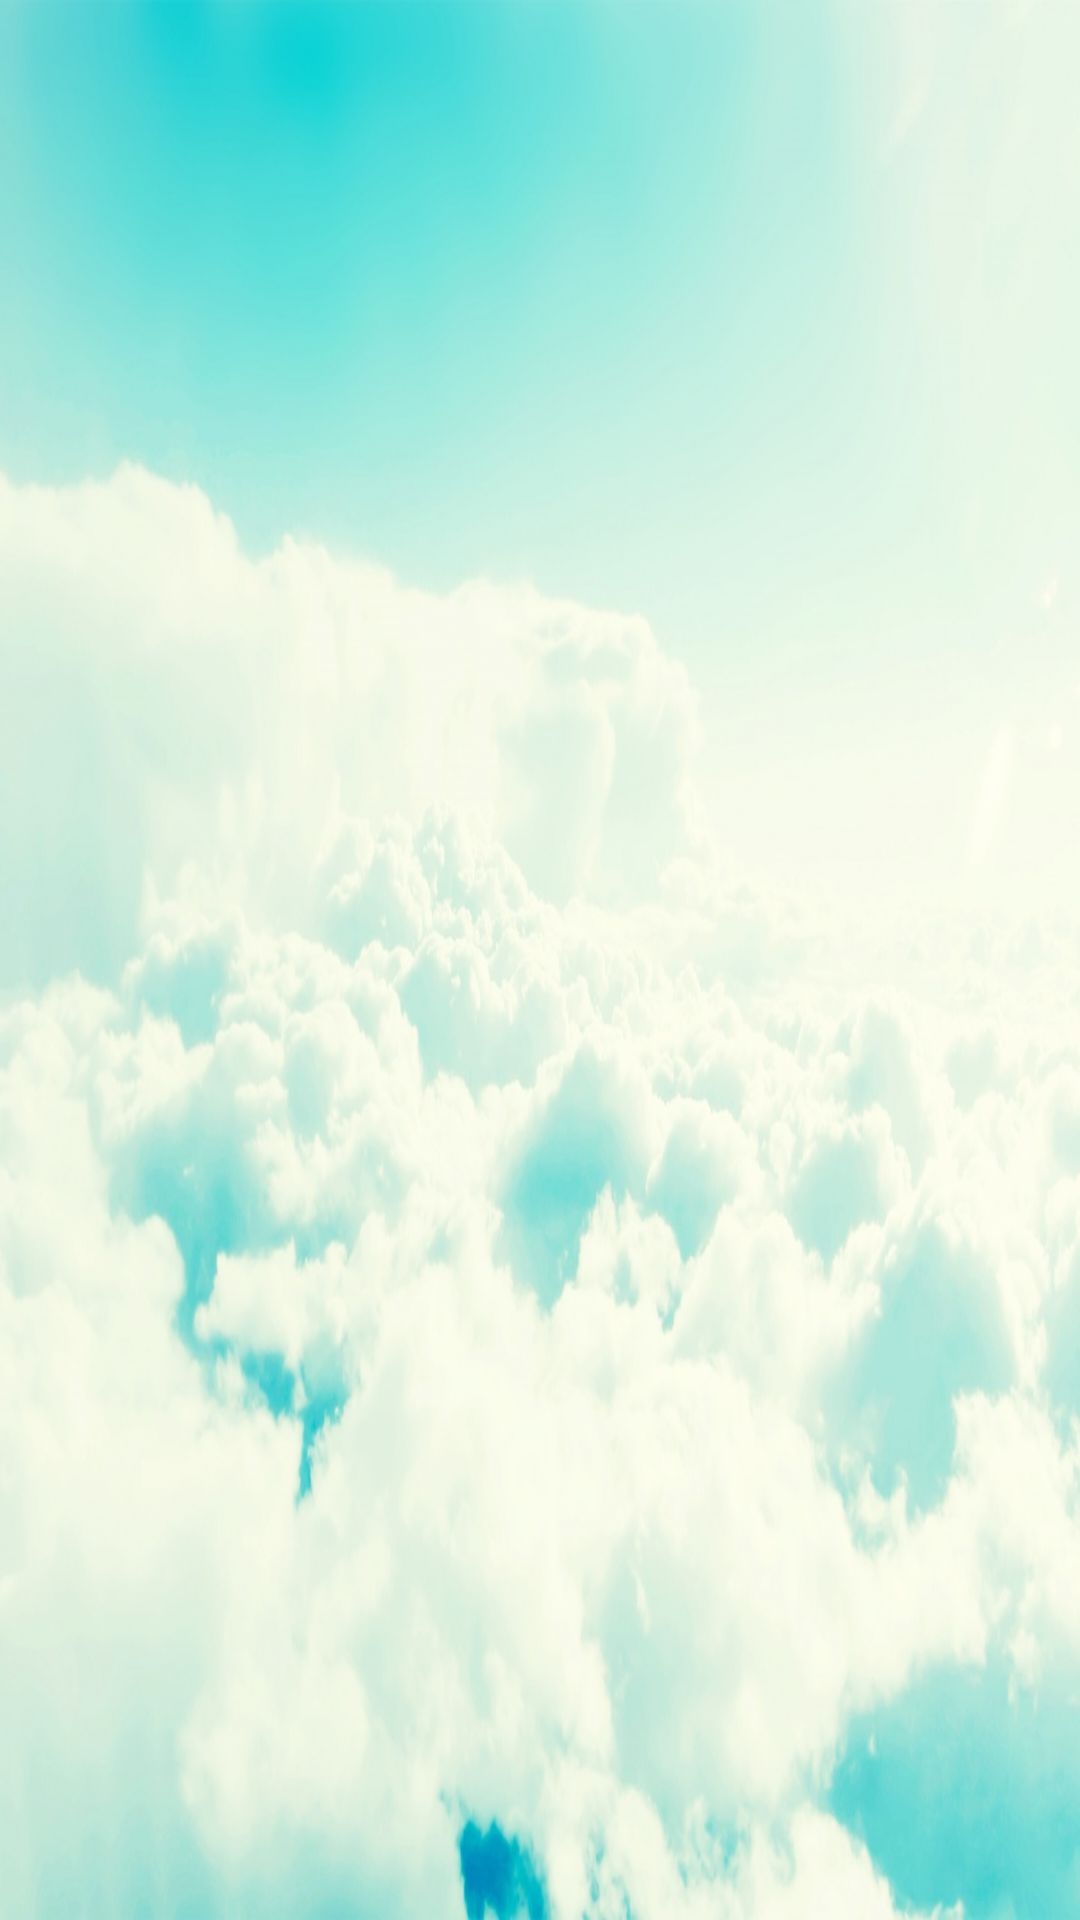

This screen was rendered from an Android layout file. Write that file and the resources it references.
<!-- AndroidManifest.xml: activity theme WelcomeStyle -->
<!-- res/layout/welcome.xml -->
<?xml version="1.0" encoding="utf-8"?>
<LinearLayout xmlns:android="http://schemas.android.com/apk/res/android"
    android:layout_width="match_parent"
    android:layout_height="match_parent"
    android:orientation="vertical">

    <ImageView
        android:id="@+id/welcome"
        android:layout_width="match_parent"
        android:layout_height="match_parent"
        android:scaleType="fitXY">
    </ImageView>
</LinearLayout>
<!-- resources referenced by this layout -->
<resources>
  <style name="WelcomeStyle" parent="android:Theme">
          <item name="android:windowBackground">@drawable/welcomebg</item>
          <item name="android:windowNoTitle">true</item>
      </style>
  <!-- drawable welcomebg: jpg bitmap (drawable, 157501 bytes) -->
</resources>
